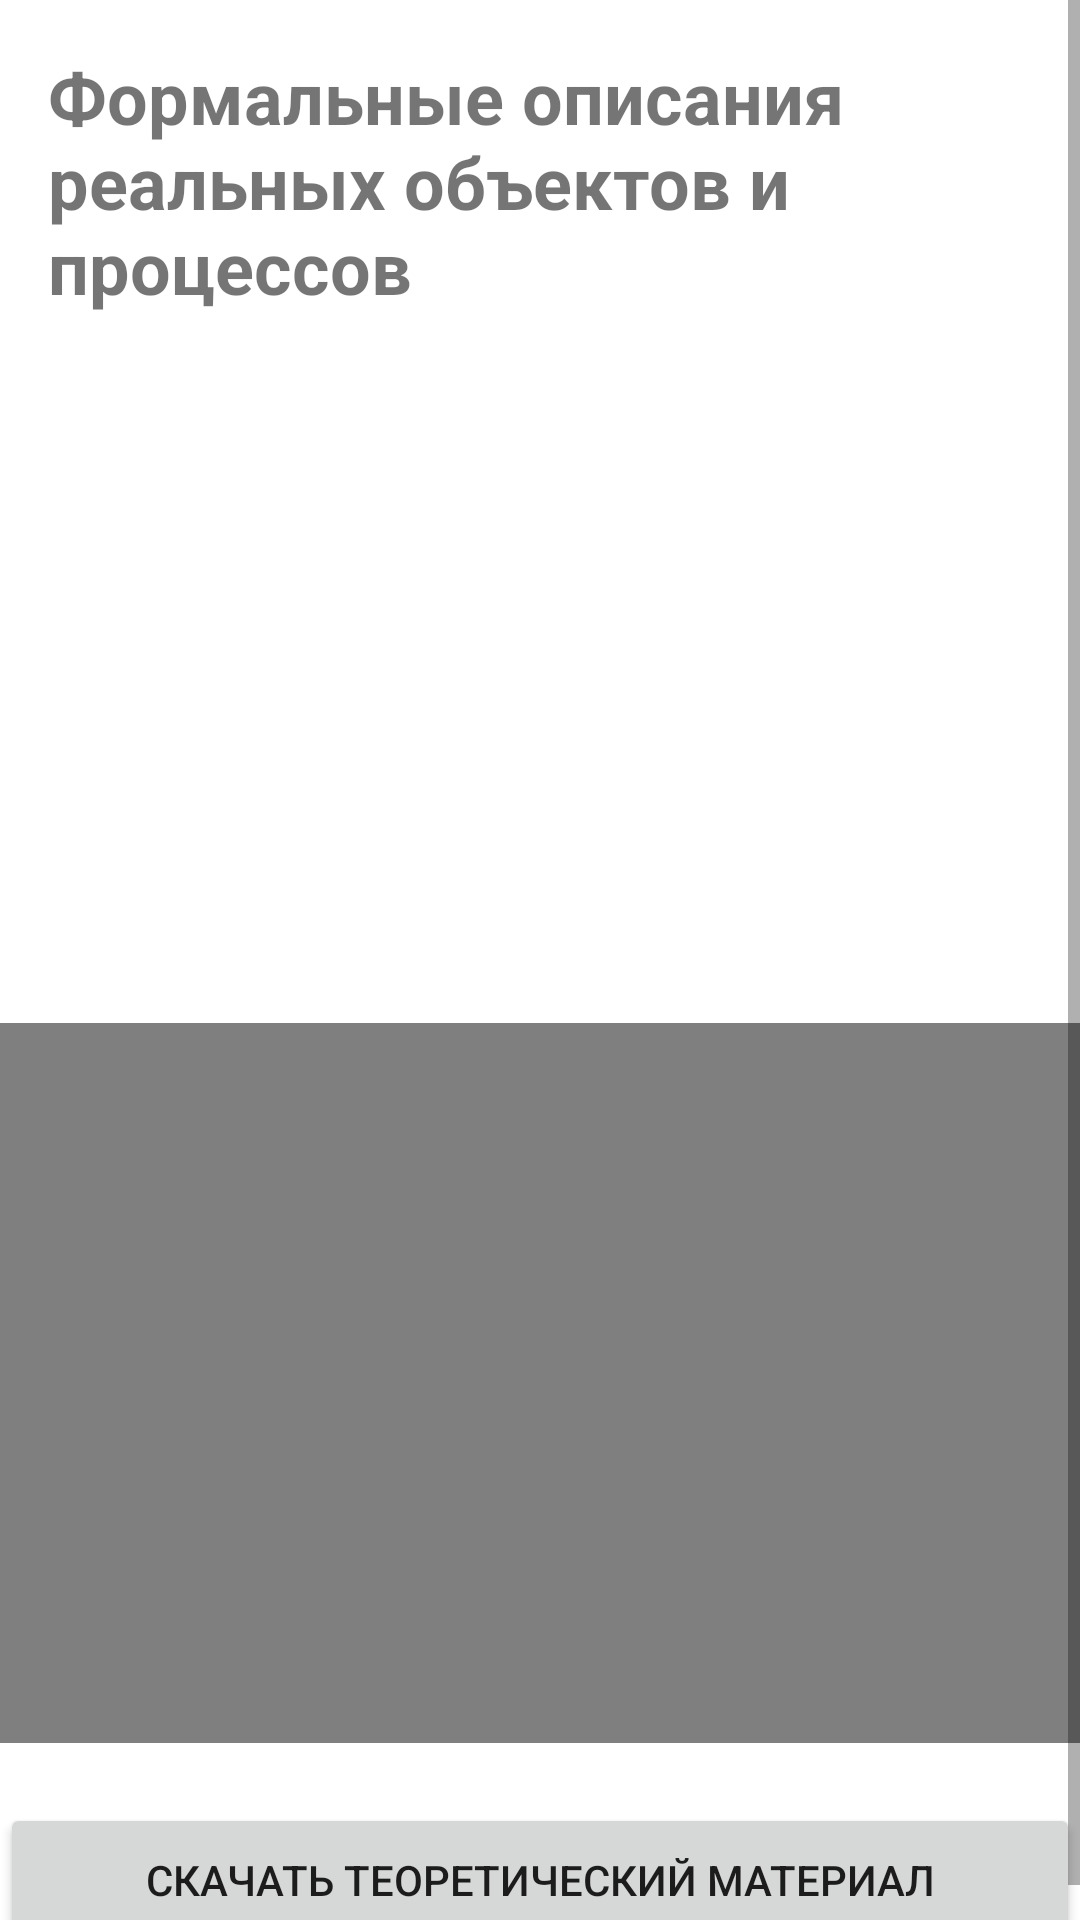

Produce the Android XML layout that renders to this screen, including the resource entries it uses.
<!-- AndroidManifest.xml: application theme Theme.Exam -->
<!-- res/layout/activity_temy_four.xml -->
<?xml version="1.0" encoding="utf-8"?>
<ScrollView xmlns:android="http://schemas.android.com/apk/res/android"
    xmlns:app="http://schemas.android.com/apk/res-auto"
    xmlns:tools="http://schemas.android.com/tools"
    android:layout_width="match_parent"
    android:layout_height="match_parent"
    tools:context=".temy.temyFour">


    <LinearLayout
        android:layout_width="match_parent"
        android:layout_height="wrap_content"
        android:orientation="vertical">

        
        <TextView
            android:id="@+id/titleTextView"
            android:layout_width="match_parent"
            android:layout_height="wrap_content"
            android:padding="16dp"
            android:text="Формальные описания реальных объектов и процессов"
            android:textSize="24sp"
            android:textStyle="bold" />

        
        <LinearLayout
            android:layout_width="wrap_content"
            android:layout_height="200dp"
            android:orientation="vertical">

            <ScrollView
                android:layout_width="wrap_content"
                android:layout_height="wrap_content">

                <TextView
                    android:id="@+id/textTextView"
                    android:layout_width="match_parent"
                    android:layout_height="766dp"
                    android:layout_gravity="fill|fill_horizontal"
                    android:padding="16dp"
                    android:text=""
                    android:textSize="16sp" />
            </ScrollView>
        </LinearLayout>

        <LinearLayout
            android:layout_width="wrap_content"
            android:layout_height="240dp"
            android:layout_marginTop="20dp"
            android:orientation="vertical">

            <VideoView
                android:id="@+id/video_view"
                android:layout_width="match_parent"
                android:layout_height="match_parent"
                android:layout_centerInParent="true"
                android:fitsSystemWindows="true" />

            <SeekBar
                android:id="@+id/seekBar"
                android:layout_width="match_parent"
                android:layout_height="wrap_content"
                android:max="100"
                android:progress="0" />


        </LinearLayout>


        

        <LinearLayout
            android:layout_width="match_parent"
            android:layout_height="wrap_content"
            android:orientation="horizontal">

            <Button
                android:id="@+id/downloadButton"
                android:layout_width="match_parent"
                android:layout_height="wrap_content"
                android:layout_marginTop="20dp"
                android:padding="16dp"
                android:text="Скачать теоретический материал" />
        </LinearLayout>


    </LinearLayout>


</ScrollView>
<!-- resources referenced by this layout -->
<resources>
  <style name="Theme.Exam" parent="Theme.MaterialComponents.DayNight.NoActionBar">
          
          <item name="colorPrimary">@color/lavender</item>
          <item name="colorPrimaryVariant">@color/lavender</item>
          <item name="colorOnPrimary">@color/white</item>
          
          <item name="colorSecondary">@color/teal_200</item>
          <item name="colorSecondaryVariant">@color/teal_700</item>
          <item name="colorOnSecondary">@color/black</item>
          
          <item name="android:statusBarColor">?attr/colorPrimaryVariant</item>
          
      </style>
  <color name="lavender">#D2B48C</color>
  <color name="white">#FFFFFFFF</color>
  <color name="teal_200">#FF03DAC5</color>
  <color name="teal_700">#FF018786</color>
  <color name="black">#FF000000</color>
</resources>
